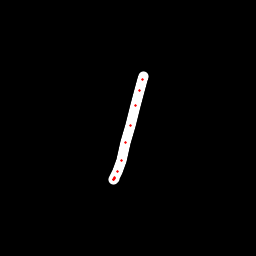

Data behind this chart, as committed beside it:
x, y, hover, eod
143.9, 76.69, 0.0, 0.0
142.9, 79.46, 0.0, 0.0
139.7, 90.74, 0.0, 0.0
135.5, 105.8, 0.0, 0.0
130.5, 125.1, 0.0, 0.0
125.9, 142.2, 0.0, 0.0
121.1, 160.3, 0.0, 0.0
117, 171.9, 0.0, 0.0
114.8, 177.4, 0.0, 0.0
113.5, 179.8, 0.0, 0.0
113.6, 179.6, 0.0, 0.0
114.1, 178.8, 0.0, 1.0
